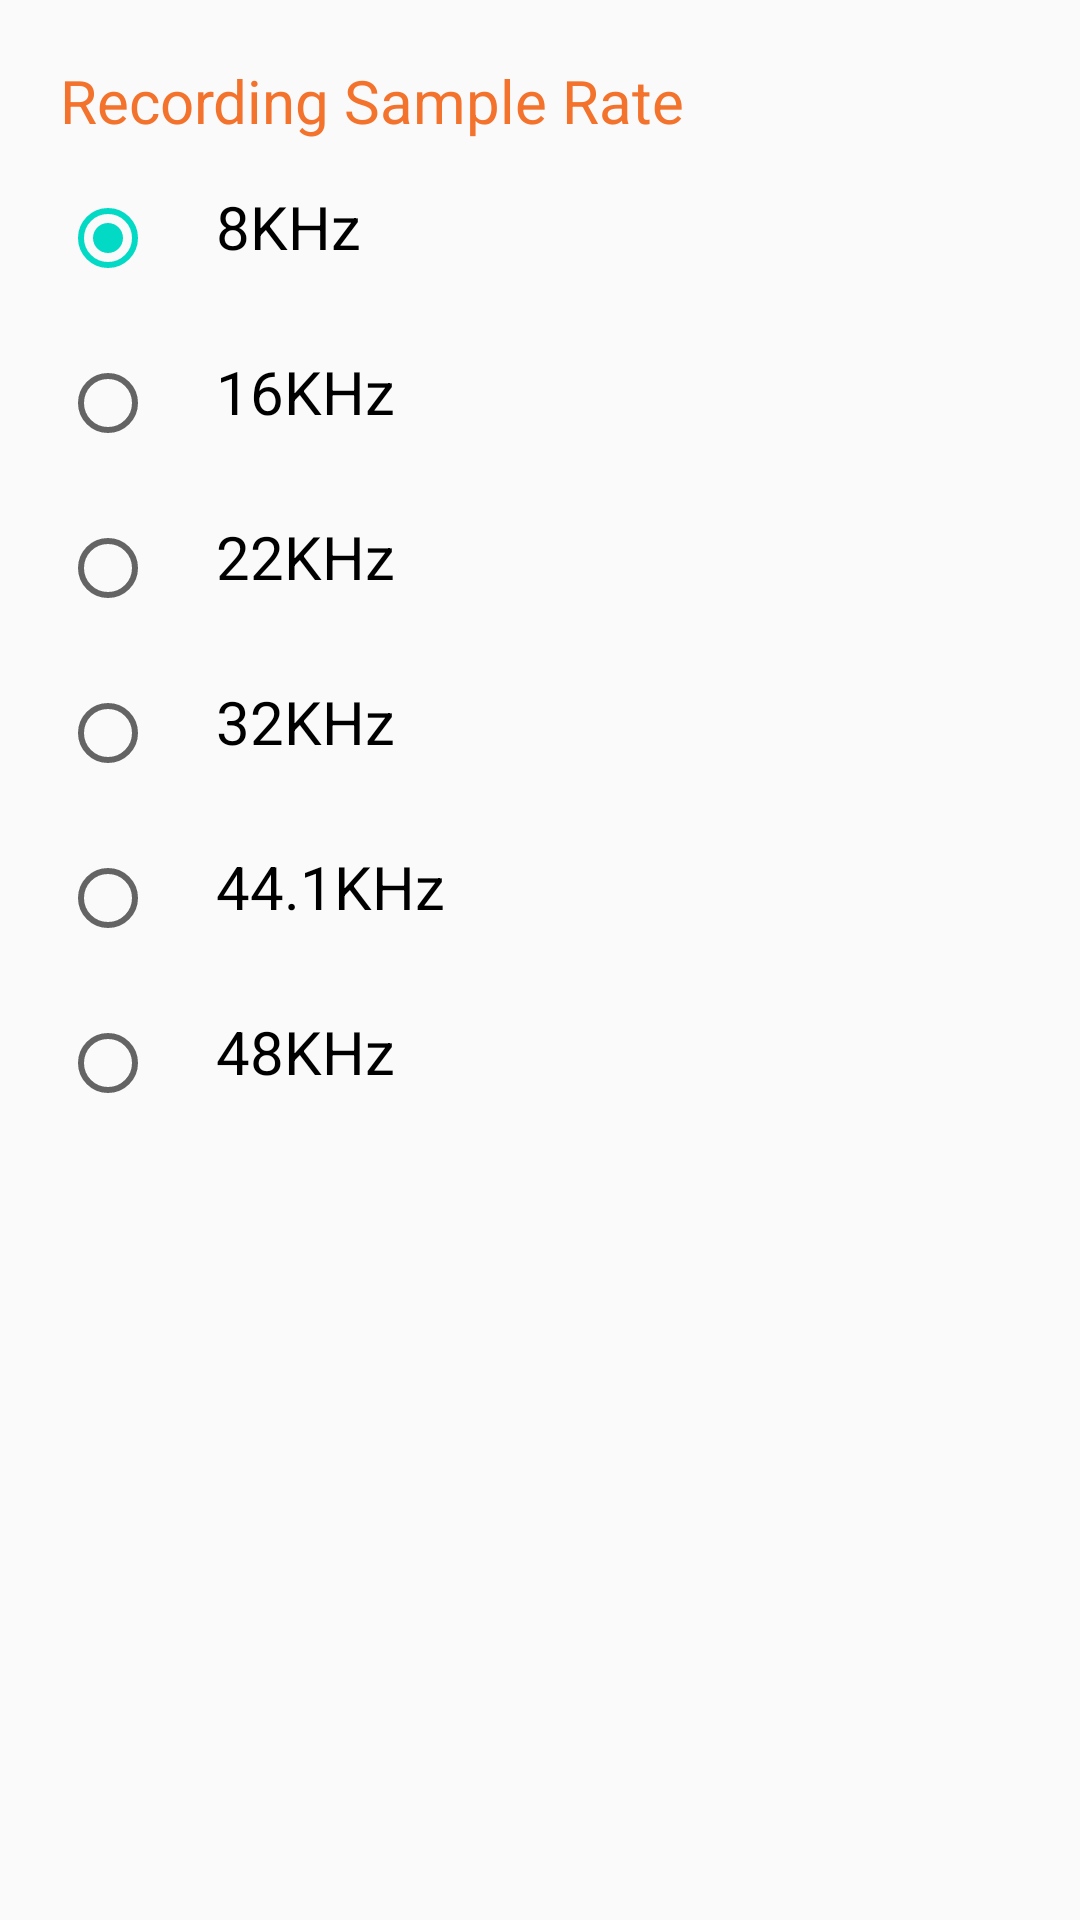

The Android layout XML behind this screen, and the referenced resources:
<!-- AndroidManifest.xml: application theme AppTheme -->
<!-- res/layout/custom_recording_sample_rate_list.xml -->
<?xml version="1.0" encoding="utf-8"?>
<LinearLayout  xmlns:android="http://schemas.android.com/apk/res/android"
    android:layout_width="match_parent"
    android:layout_height="match_parent"
    android:orientation="vertical"
    android:padding="20dp">
    <TextView
        android:layout_width="wrap_content"
        android:layout_height="wrap_content"
        android:text="Recording Sample Rate"
        android:textColor="@color/clickedBtntext"
        android:textSize="20dp"/>

    <RadioGroup
        android:id="@+id/recording_format_sample_rate_group"
        android:layout_width="match_parent"
        android:layout_height="match_parent"
        android:layout_marginTop="15dp"
        android:theme="@style/MyRadioButton">
        <RadioButton
            android:id="@+id/sample_rate_8kHz"
            android:layout_width="wrap_content"
            android:layout_height="wrap_content"
            android:text="8KHz"
            android:textSize="20dp"
            android:paddingLeft="20dp"
            android:paddingBottom="8dp"
            android:checked="true"/>
        <RadioButton
            android:id="@+id/sample_rate_16kHz"
            android:layout_width="wrap_content"
            android:layout_height="wrap_content"
            android:text="16KHz"
            android:textSize="20dp"
            android:paddingLeft="20dp"
            android:layout_marginTop="20dp"
            android:paddingBottom="8dp"
            android:checked="false"/>
        <RadioButton
            android:id="@+id/sample_rate_22kHz"
            android:layout_width="wrap_content"
            android:layout_height="wrap_content"
            android:text="22KHz"
            android:textSize="20dp"
            android:paddingLeft="20dp"
            android:layout_marginTop="20dp"
            android:paddingBottom="8dp"
            android:checked="false"/>
        <RadioButton
            android:id="@+id/sample_rate_32kHz"
            android:layout_width="wrap_content"
            android:layout_height="wrap_content"
            android:text="32KHz"
            android:textSize="20dp"
            android:paddingLeft="20dp"
            android:layout_marginTop="20dp"
            android:paddingBottom="8dp"
            android:checked="false"/>
        <RadioButton
            android:id="@+id/sample_rate_44kHz"
            android:layout_width="wrap_content"
            android:layout_height="wrap_content"
            android:text="44.1KHz"
            android:textSize="20dp"
            android:paddingLeft="20dp"
            android:layout_marginTop="20dp"
            android:paddingBottom="8dp"
            android:checked="false"/>
        <RadioButton
            android:id="@+id/sample_rate_48kHz"
            android:layout_width="wrap_content"
            android:layout_height="wrap_content"
            android:text="48KHz"
            android:textSize="20dp"
            android:paddingLeft="20dp"
            android:layout_marginTop="20dp"
            android:paddingBottom="8dp"
            android:checked="false"/>

    </RadioGroup>
</LinearLayout>
<!-- resources referenced by this layout -->
<resources>
  <color name="clickedBtntext">#F3722C</color>
  <style name="AppTheme" parent="Theme.AppCompat.Light.NoActionBar">
          
          <item name="colorPrimary">@color/colorPrimary</item>
          <item name="colorPrimaryDark">@color/colorPrimaryDark</item>
          <item name="colorAccent">@color/colorAccent</item>
      </style>
  <color name="colorPrimary">#6200EE</color>
  <color name="colorPrimaryDark">#3700B3</color>
  <color name="colorAccent">#03DAC5</color>
</resources>
